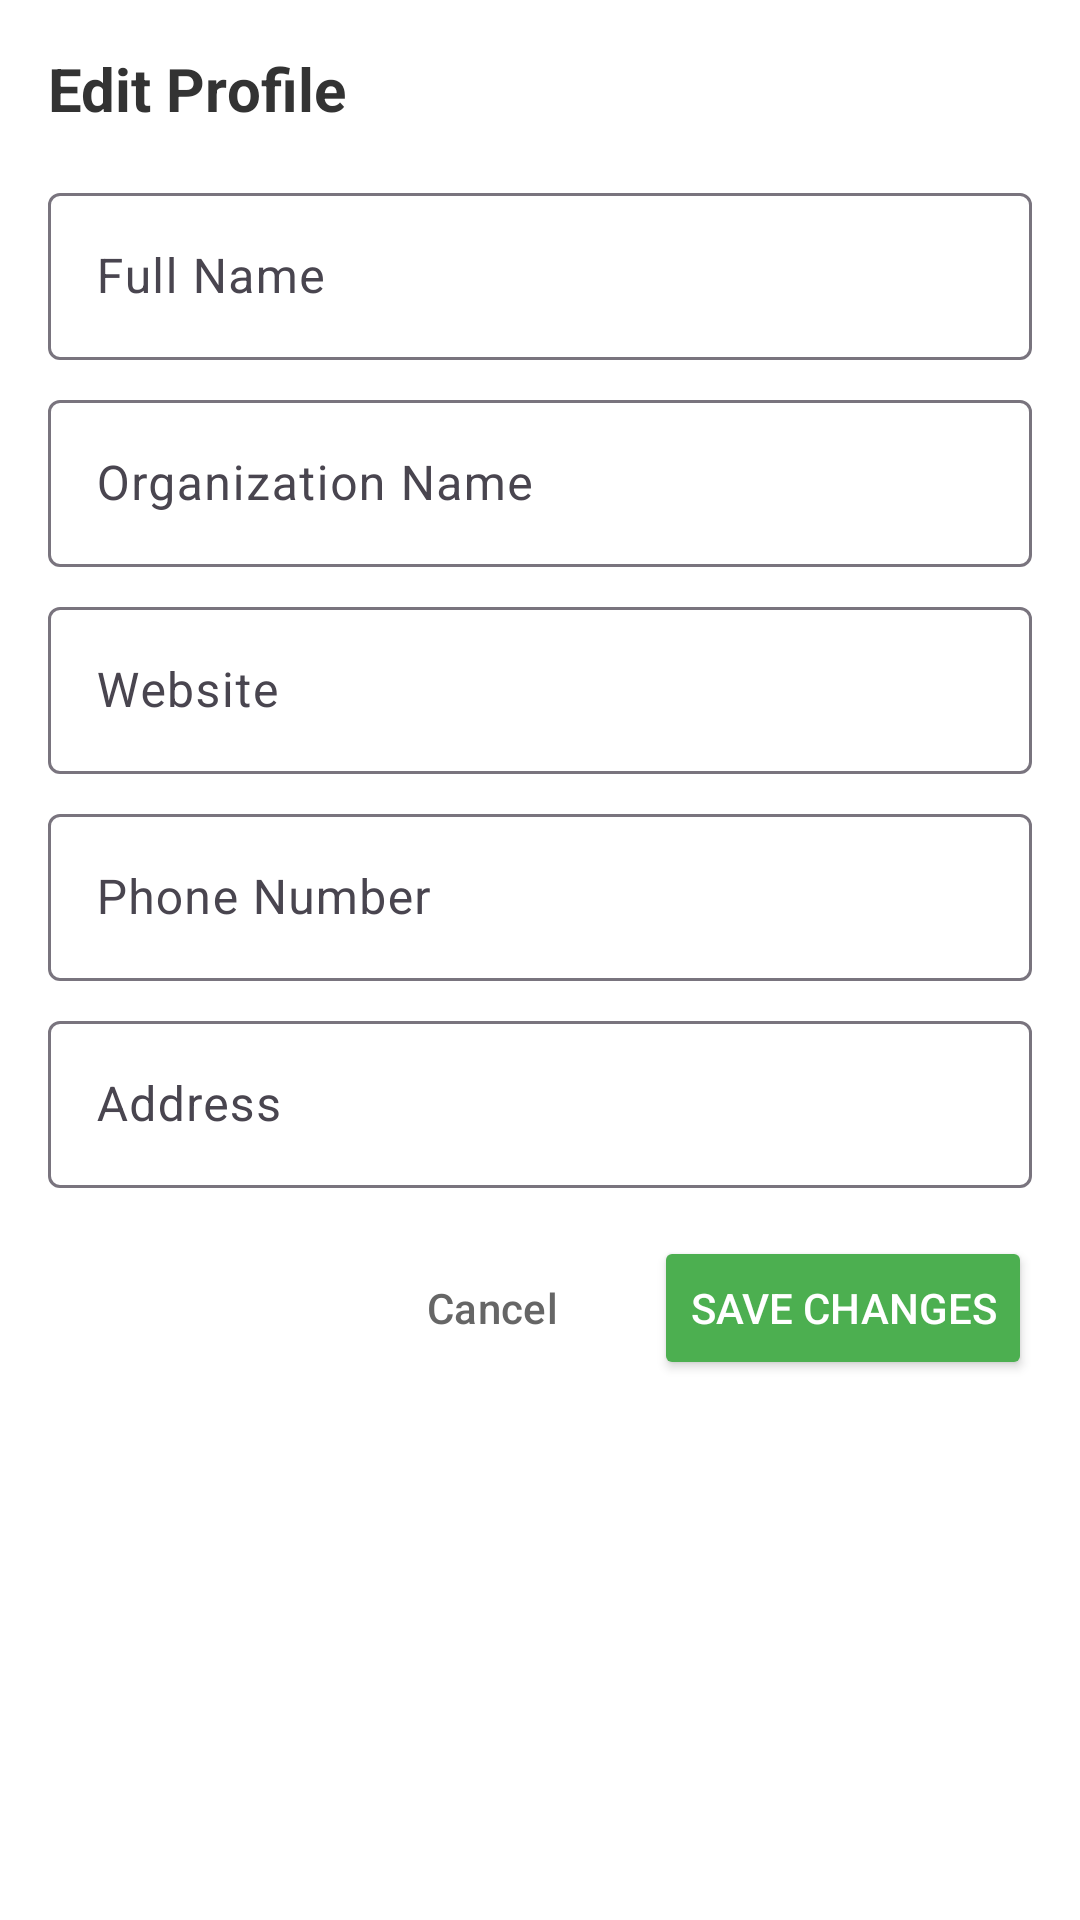

This screen was rendered from an Android layout file. Write that file and the resources it references.
<!-- AndroidManifest.xml: application theme Theme.VolunteerConnectApp -->
<!-- res/layout/dialog_edit_organization.xml -->
<?xml version="1.0" encoding="utf-8"?>
<ScrollView xmlns:android="http://schemas.android.com/apk/res/android"
    android:layout_width="match_parent"
    android:layout_height="wrap_content"
    android:padding="16dp">

    <LinearLayout
        android:layout_width="match_parent"
        android:layout_height="wrap_content"
        android:orientation="vertical">

        <TextView
            android:layout_width="match_parent"
            android:layout_height="wrap_content"
            android:text="Edit Profile"
            android:textSize="20sp"
            android:textStyle="bold"
            android:textColor="#333333"
            android:layout_marginBottom="16dp" />


        <com.google.android.material.textfield.TextInputLayout
            android:layout_width="match_parent"
            android:layout_height="wrap_content"
            android:hint="Full Name"
            android:layout_marginBottom="8dp">

            <com.google.android.material.textfield.TextInputEditText
                android:id="@+id/etFullName"
                android:layout_width="match_parent"
                android:layout_height="wrap_content"
                android:inputType="textPersonName"
                android:maxLines="1" />

        </com.google.android.material.textfield.TextInputLayout>


        <com.google.android.material.textfield.TextInputLayout
            android:layout_width="match_parent"
            android:layout_height="wrap_content"
            android:hint="Organization Name"
            android:layout_marginBottom="8dp">

            <com.google.android.material.textfield.TextInputEditText
                android:id="@+id/etOrgName"
                android:layout_width="match_parent"
                android:layout_height="wrap_content"
                android:inputType="text"
                android:maxLines="1" />

        </com.google.android.material.textfield.TextInputLayout>


        <com.google.android.material.textfield.TextInputLayout
            android:layout_width="match_parent"
            android:layout_height="wrap_content"
            android:hint="Website"
            android:layout_marginBottom="8dp">

            <com.google.android.material.textfield.TextInputEditText
                android:id="@+id/etWebsite"
                android:layout_width="match_parent"
                android:layout_height="wrap_content"
                android:inputType="textUri"
                android:maxLines="1" />

        </com.google.android.material.textfield.TextInputLayout>


        <com.google.android.material.textfield.TextInputLayout
            android:layout_width="match_parent"
            android:layout_height="wrap_content"
            android:hint="Phone Number"
            android:layout_marginBottom="8dp">

            <com.google.android.material.textfield.TextInputEditText
                android:id="@+id/etPhone"
                android:layout_width="match_parent"
                android:layout_height="wrap_content"
                android:inputType="phone"
                android:maxLines="1" />

        </com.google.android.material.textfield.TextInputLayout>


        <com.google.android.material.textfield.TextInputLayout
            android:layout_width="match_parent"
            android:layout_height="wrap_content"
            android:hint="Address"
            android:layout_marginBottom="16dp">

            <com.google.android.material.textfield.TextInputEditText
                android:id="@+id/etAddress"
                android:layout_width="match_parent"
                android:layout_height="wrap_content"
                android:inputType="textPostalAddress"
                android:maxLines="2" />

        </com.google.android.material.textfield.TextInputLayout>


        <LinearLayout
            android:layout_width="match_parent"
            android:layout_height="wrap_content"
            android:orientation="horizontal"
            android:gravity="end">

            <Button
                android:id="@+id/btnCancel"
                android:layout_width="wrap_content"
                android:layout_height="wrap_content"
                android:text="Cancel"
                android:textColor="#666666"
                android:backgroundTint="#E0E0E0"
                android:layout_marginEnd="8dp"
                style="?attr/materialButtonOutlinedStyle" />

            <Button
                android:id="@+id/btnSave"
                android:layout_width="wrap_content"
                android:layout_height="wrap_content"
                android:text="Save Changes"
                android:textColor="#FFFFFF"
                android:backgroundTint="#4CAF50" />

        </LinearLayout>

    </LinearLayout>

</ScrollView>
<!-- resources referenced by this layout -->
<resources>
  <style name="Theme.VolunteerConnectApp" parent="Base.Theme.VolunteerConnectApp" />
  <style name="Base.Theme.VolunteerConnectApp" parent="Theme.Material3.DayNight.NoActionBar">
          
          <item name="android:windowBackground">@color/white</item>
  
          
          <item name="android:statusBarColor">@color/white</item>
          <item name="android:navigationBarColor">@color/white</item>
  
          
          <item name="android:windowLightStatusBar">true</item>
          <item name="android:windowLightNavigationBar">true</item>
      </style>
  <color name="white">#FFFFFFFF</color>
</resources>
